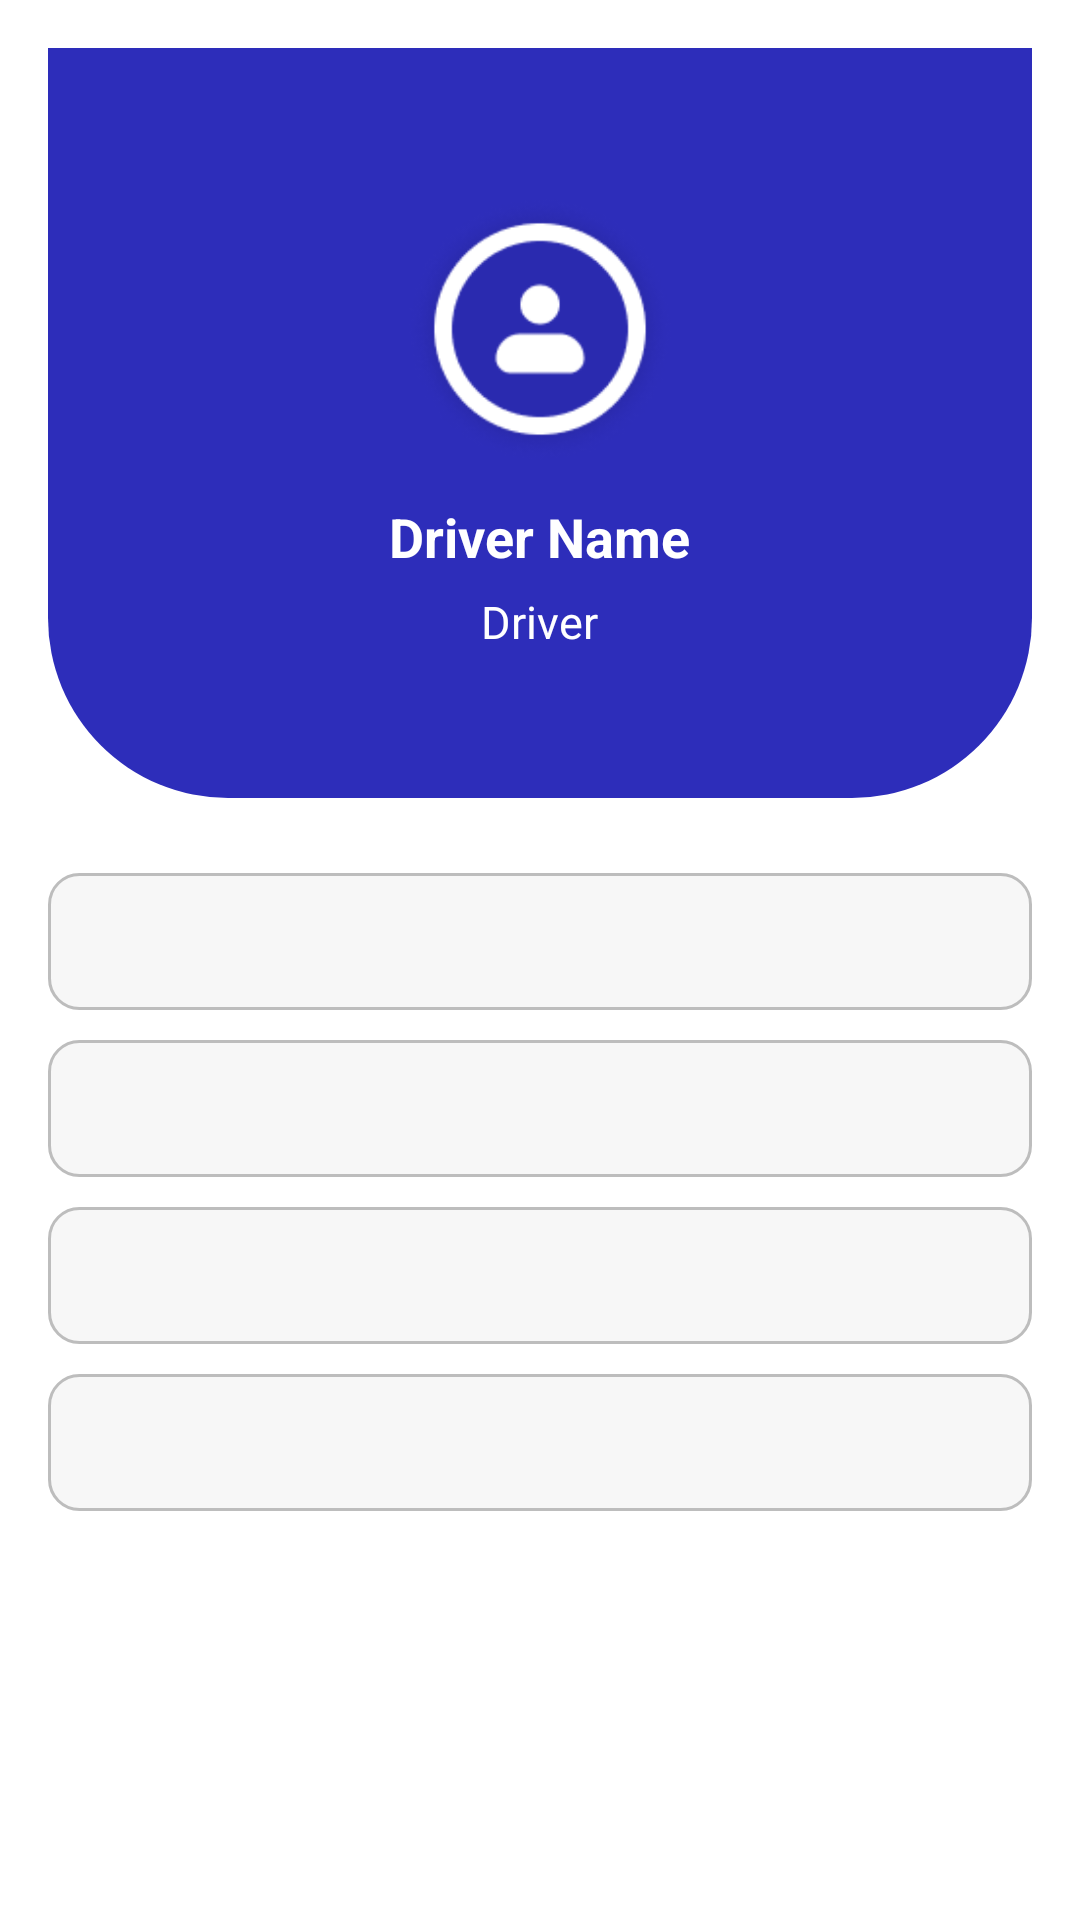

Layout XML and referenced resources for this Android screen:
<!-- AndroidManifest.xml: application theme Theme.BusTracking -->
<!-- res/layout/activity_driver_profile_driver.xml -->
<?xml version="1.0" encoding="utf-8"?>
<ScrollView xmlns:android="http://schemas.android.com/apk/res/android"
    android:layout_width="match_parent"
    android:layout_height="match_parent"
    android:background="#FFFFFF"
    android:padding="16dp">

    <LinearLayout
        android:layout_width="match_parent"
        android:layout_height="wrap_content"
        android:orientation="vertical"
        android:gravity="center_horizontal">

        
        <LinearLayout
            android:layout_width="match_parent"
            android:layout_height="250dp"
            android:orientation="vertical"
            android:gravity="center"
            android:background="@drawable/top_section_bg"
            android:padding="24dp"
            android:layout_marginBottom="20dp">

            <ImageView
                android:layout_width="90dp"
                android:layout_height="90dp"
                android:src="@drawable/ic_person"
                android:contentDescription="Driver Icon" />

            <TextView
                android:id="@+id/nameText"
                android:layout_width="wrap_content"
                android:layout_height="wrap_content"
                android:text="Driver Name"
                android:textColor="#FFFFFF"
                android:textStyle="bold"
                android:textSize="18sp"
                android:layout_marginTop="12dp" />

            <TextView
                android:id="@+id/roleText"
                android:layout_width="wrap_content"
                android:layout_height="wrap_content"
                android:text="Driver"
                android:textColor="#FFFFFF"
                android:textSize="15sp"
                android:layout_marginTop="6dp" />
        </LinearLayout>

        
        <LinearLayout
            android:layout_width="match_parent"
            android:layout_height="wrap_content"
            android:orientation="vertical">

            <TextView
                android:id="@+id/regNoText"
                android:layout_width="match_parent"
                android:layout_height="wrap_content"
                android:textSize="16sp"
                android:textColor="#000000"
                android:padding="12dp"
                android:background="@drawable/box_bg"
                android:layout_marginVertical="5dp" />

            <TextView
                android:id="@+id/busNoText"
                android:layout_width="match_parent"
                android:layout_height="wrap_content"
                android:textSize="16sp"
                android:textColor="#000000"
                android:padding="12dp"
                android:background="@drawable/box_bg"
                android:layout_marginVertical="5dp" />

            <TextView
                android:id="@+id/mobileText"
                android:layout_width="match_parent"
                android:layout_height="wrap_content"
                android:textSize="16sp"
                android:textColor="#000000"
                android:padding="12dp"
                android:background="@drawable/box_bg"
                android:layout_marginVertical="5dp" />

            <TextView
                android:id="@+id/emailText"
                android:layout_width="match_parent"
                android:layout_height="wrap_content"
                android:textSize="16sp"
                android:textColor="#000000"
                android:padding="12dp"
                android:background="@drawable/box_bg"
                android:layout_marginVertical="5dp" />
        </LinearLayout>

    </LinearLayout>
</ScrollView>
<!-- resources referenced by this layout -->
<resources>
  <!-- drawable box_bg (drawable) -->
  <shape xmlns:android="http://schemas.android.com/apk/res/android"
      android:shape="rectangle">
  
      
      <solid android:color="#F7F7F7" />
  
      
      <stroke
          android:width="1dp"
          android:color="#BDBDBD" />
  
      
      <corners android:radius="10dp" />
  
      
      <padding
          android:left="8dp"
          android:top="8dp"
          android:right="8dp"
          android:bottom="8dp" />
  </shape>
  <!-- drawable ic_person: png bitmap (drawable, 9443 bytes) -->
  <!-- drawable top_section_bg (drawable) -->
  <shape xmlns:android="http://schemas.android.com/apk/res/android"
      android:shape="rectangle">
      <solid android:color="#2D2DBA" />
      <corners
          android:topLeftRadius="0dp"
          android:topRightRadius="0dp"
          android:bottomLeftRadius="60dp"
          android:bottomRightRadius="60dp" />
  </shape>
  <style name="Theme.BusTracking" parent="Theme.MaterialComponents.DayNight.NoActionBar">
          <item name="colorPrimary">@color/purple_500</item>
          <item name="colorPrimaryVariant">@color/purple_700</item>
          <item name="colorOnPrimary">@color/white</item>
          <item name="colorSecondary">@color/teal_200</item>
          <item name="colorOnSecondary">@color/black</item>
          <item name="android:statusBarColor" tools:targetApi="l">@android:color/transparent</item>
      </style>
  <!-- not gathered from this repository: default colours our renderer supplied (Android Studio template values) -->
  <color name="purple_500">#FF6200EE</color>
  <color name="purple_700">#FF3700B3</color>
  <color name="teal_200">#FF03DAC5</color>
  <color name="black">#FF000000</color>
  <color name="white">#FFFFFFFF</color>
</resources>
